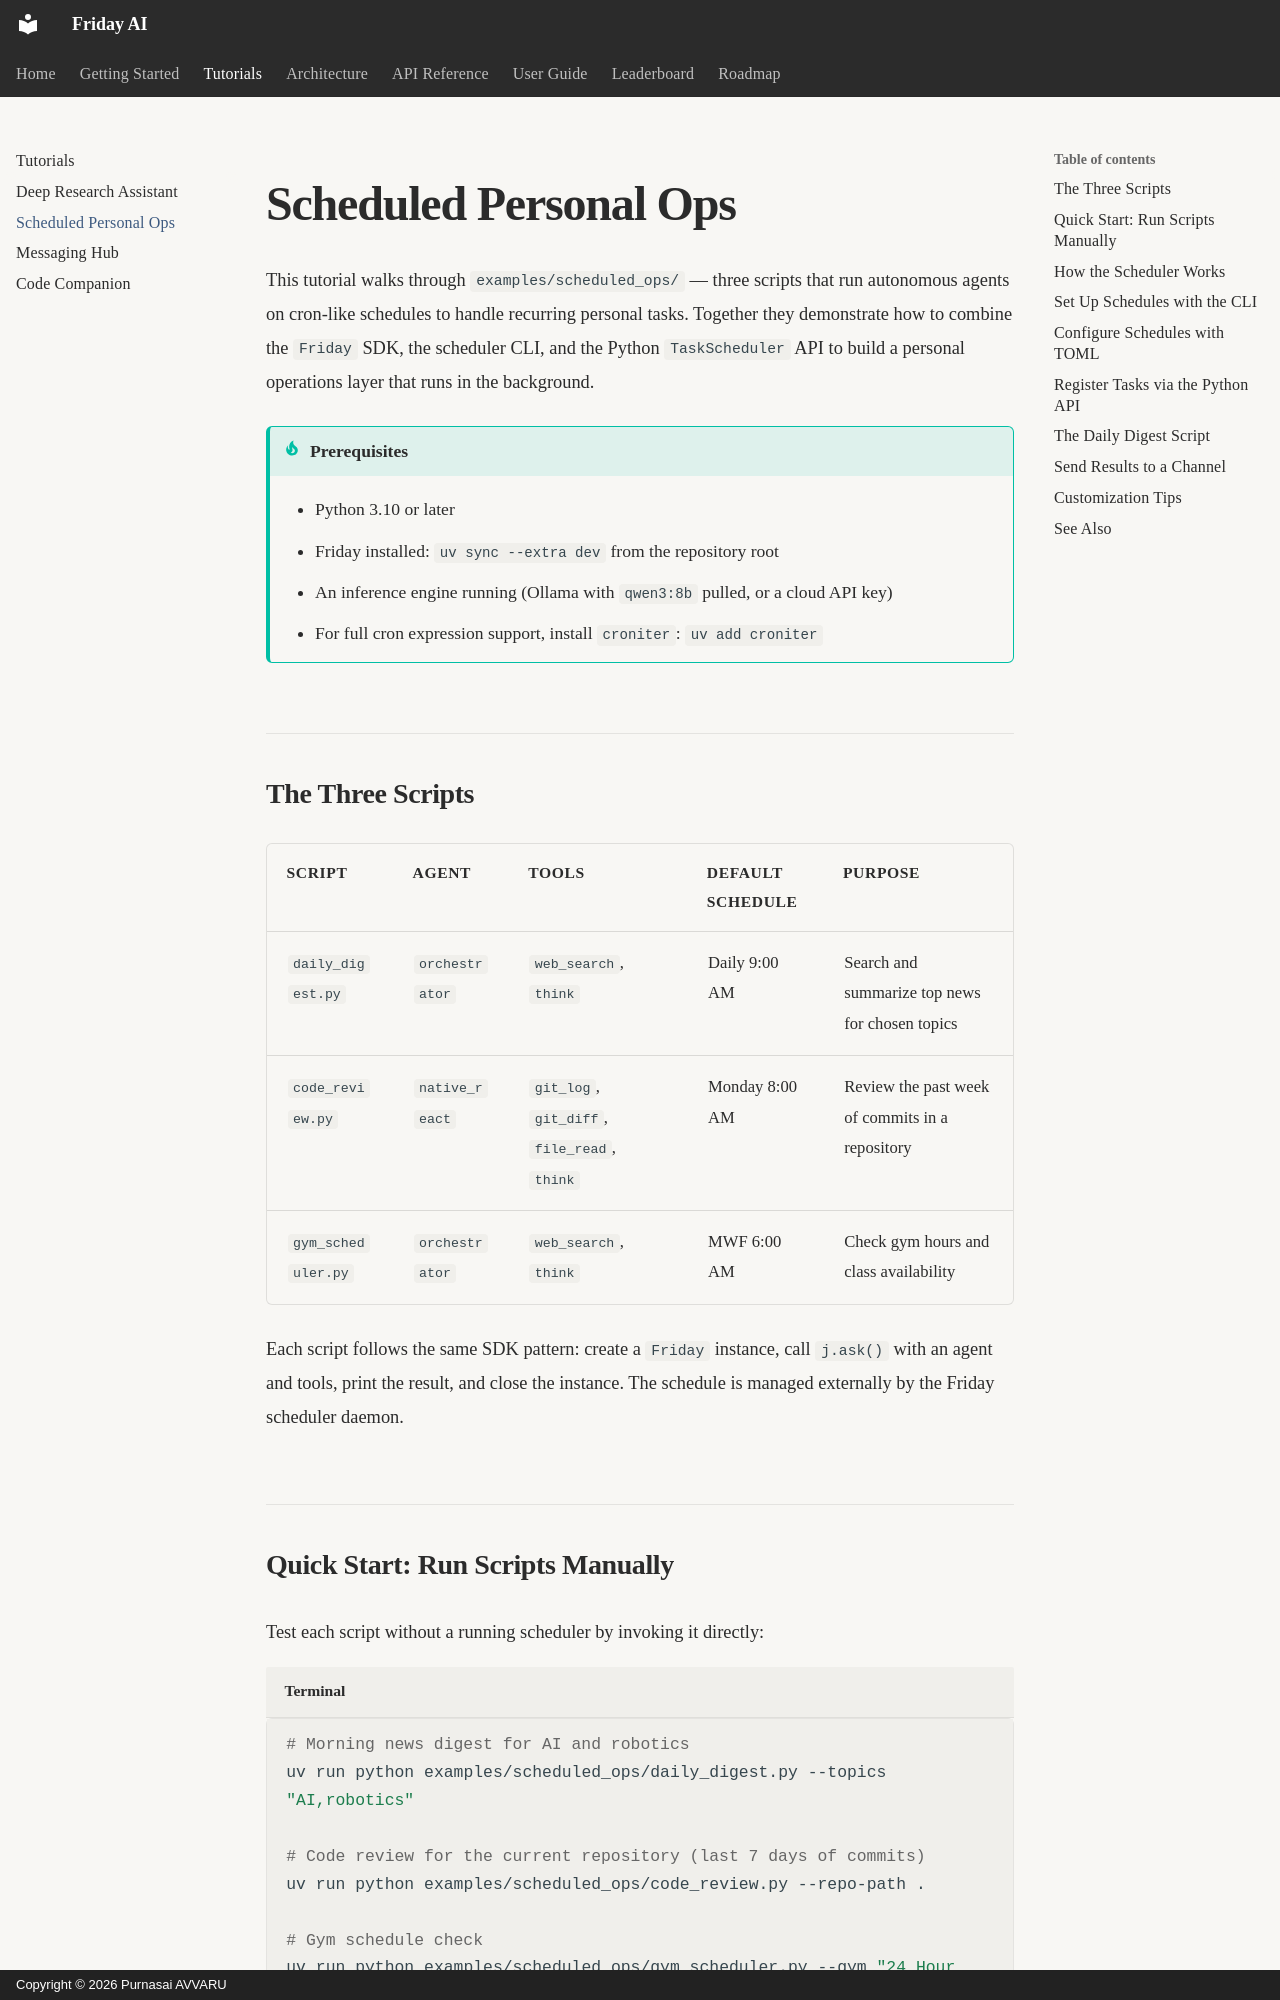

repository: purnasai1807-lgtm/Friday_AI · page: tutorials/scheduled-ops/index.html · generator: mkdocs · copyright: Copyright © 2026 Purnasai AVVARU

---
title: Scheduled Personal Ops
description: Run autonomous agents on cron schedules for recurring personal tasks
---

# Scheduled Personal Ops

This tutorial walks through `examples/scheduled_ops/` — three scripts that run autonomous agents on cron-like schedules to handle recurring personal tasks. Together they demonstrate how to combine the `Friday` SDK, the scheduler CLI, and the Python `TaskScheduler` API to build a personal operations layer that runs in the background.

!!! tip "Prerequisites"
    - Python 3.10 or later
    - Friday installed: `uv sync --extra dev` from the repository root
    - An inference engine running (Ollama with `qwen3:8b` pulled, or a cloud API key)
    - For full cron expression support, install `croniter`: `uv add croniter`

## The Three Scripts

| Script | Agent | Tools | Default Schedule | Purpose |
|---|---|---|---|---|
| `daily_digest.py` | `orchestrator` | `web_search`, `think` | Daily 9:00 AM | Search and summarize top news for chosen topics |
| `code_review.py` | `native_react` | `git_log`, `git_diff`, `file_read`, `think` | Monday 8:00 AM | Review the past week of commits in a repository |
| `gym_scheduler.py` | `orchestrator` | `web_search`, `think` | MWF 6:00 AM | Check gym hours and class availability |

Each script follows the same SDK pattern: create a `Friday` instance, call `j.ask()` with an agent and tools, print the result, and close the instance. The schedule is managed externally by the Friday scheduler daemon.
